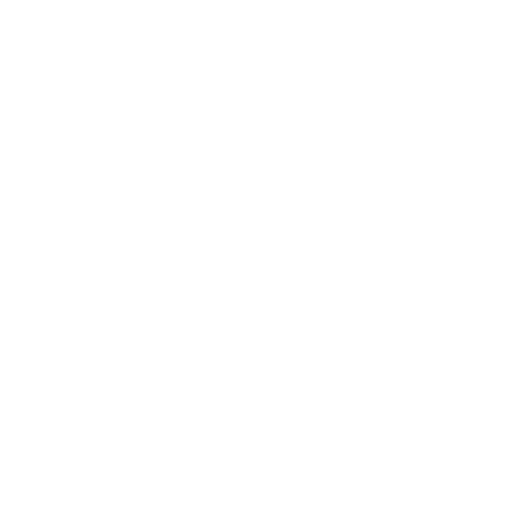
t = 0.00 s
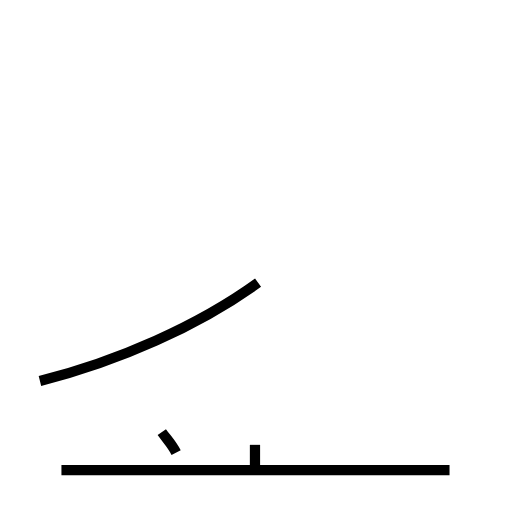
t = 2.00 s
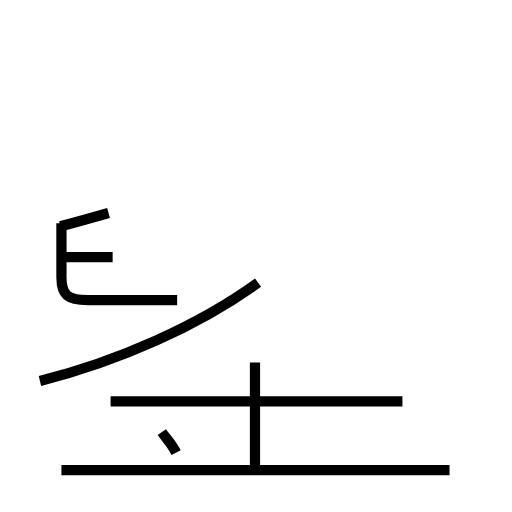
t = 3.92 s
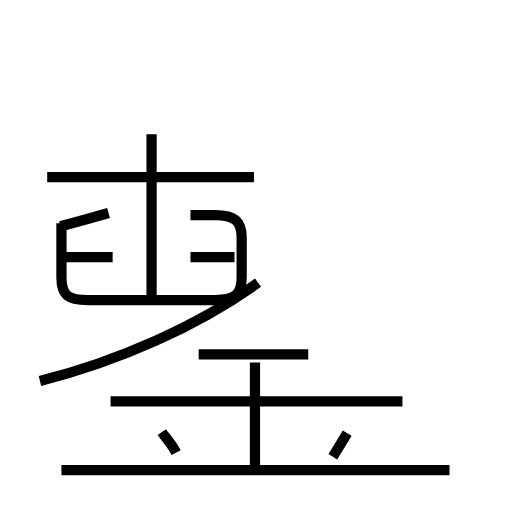
t = 6.08 s
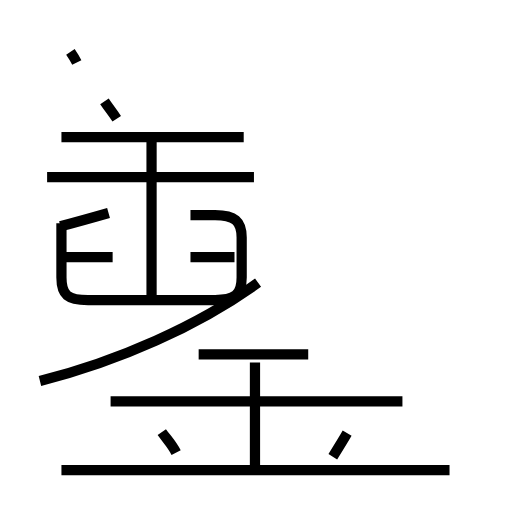
t = 6.71 s
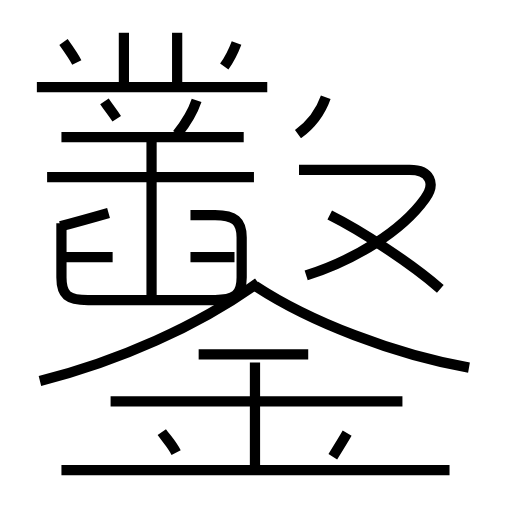
t = 10.00 s

The animated SVG that drew these frames (rendered in a browser with its animation timeline set to each time). Animation: 25 SMIL elements (animate=25); frames cover the first 10.00 s.

<?xml version='1.0' encoding='utf-8'?>
<svg viewBox="0.0 -6.0 50.0 50.0" version="1.1" xmlns="http://www.w3.org/2000/svg"><rect x="-1000" y="-1000" width="2000" height="2000" stroke="white" fill="white" /><g style="fill:none;stroke:#000000;stroke-width:1"><path d="M 3.9 -6.8 C 11.5 -8.7 19.4 -12.2 25.2 -16.4 " transform="translate(0.0 38.0)" stroke-dasharray="23.495113878391443" stroke-dashoffset="23.495113878391443"><animate attributeName="stroke-dashoffset" from="23.495113878391443" to="0" dur="0.7048534163517433s" begin="0s" fill="freeze" /></path><path d="M 17.2 0.2 C 16.8 -0.6 16.3 -1.1 15.8 -1.8 " transform="translate(0.0 38.0)" stroke-dasharray="2.445537099568123" stroke-dashoffset="2.445537099568123"><animate attributeName="stroke-dashoffset" from="2.445537099568123" to="0" dur="0.07336611298704368s" begin="0.7048534163517433s" fill="freeze" /></path><path d="M 43.9 1.9 L 6.0 1.9 " transform="translate(0.0 38.0)" stroke-dasharray="37.9" stroke-dashoffset="37.9"><animate attributeName="stroke-dashoffset" from="37.9" to="0" dur="1.137s" begin="0.7782195293387869s" fill="freeze" /></path><path d="M 24.9 2.1 L 24.9 -8.6 " transform="translate(0.0 38.0)" stroke-dasharray="10.7" stroke-dashoffset="10.7"><animate attributeName="stroke-dashoffset" from="10.7" to="0" dur="0.32099999999999995s" begin="1.915219529338787s" fill="freeze" /></path><path d="M 11.0 -18.9 L 6.2 -18.9 " transform="translate(0.0 38.0)" stroke-dasharray="4.8" stroke-dashoffset="4.8"><animate attributeName="stroke-dashoffset" from="4.8" to="0" dur="0.144s" begin="2.236219529338787s" fill="freeze" /></path><path d="M 39.3 -4.8 L 10.8 -4.8 " transform="translate(0.0 38.0)" stroke-dasharray="28.499999999999996" stroke-dashoffset="28.499999999999996"><animate attributeName="stroke-dashoffset" from="28.499999999999996" to="0" dur="0.8549999999999999s" begin="2.3802195293387873s" fill="freeze" /></path><path d="M 5.9 -21.9 C 7.8 -22.4 9.2 -22.8 10.6 -23.2 " transform="translate(0.0 38.0)" stroke-dasharray="4.876581102655473" stroke-dashoffset="4.876581102655473"><animate attributeName="stroke-dashoffset" from="4.876581102655473" to="0" dur="0.1462974330796642s" begin="3.2352195293387873s" fill="freeze" /></path><path d="M 6.0 -22.2 L 6.0 -16.9 C 6.0 -15.2 6.6 -14.7 8.6 -14.7 L 21.0 -14.7 C 22.9 -14.7 23.6 -15.2 23.6 -16.9 L 23.6 -20.8 C 23.6 -22.4 22.9 -23.0 21.0 -23.0 L 18.6 -23.0 " transform="translate(0.0 38.0)" stroke-dasharray="35.999032113335616" stroke-dashoffset="35.999032113335616"><animate attributeName="stroke-dashoffset" from="35.999032113335616" to="0" dur="1.0799709634000685s" begin="3.3815169624184516s" fill="freeze" /></path><path d="M 32.5 0.6 C 33.0 -0.2 33.5 -1.0 33.9 -1.7 " transform="translate(0.0 38.0)" stroke-dasharray="2.6927539955901447" stroke-dashoffset="2.6927539955901447"><animate attributeName="stroke-dashoffset" from="2.6927539955901447" to="0" dur="0.08078261986770434s" begin="4.4614879258185205s" fill="freeze" /></path><path d="M 30.1 -9.4 L 19.4 -9.4 " transform="translate(0.0 38.0)" stroke-dasharray="10.700000000000003" stroke-dashoffset="10.700000000000003"><animate attributeName="stroke-dashoffset" from="10.700000000000003" to="0" dur="0.32100000000000006s" begin="4.5422705456862245s" fill="freeze" /></path><path d="M 14.8 -15.0 L 14.8 -30.9 " transform="translate(0.0 38.0)" stroke-dasharray="15.899999999999999" stroke-dashoffset="15.899999999999999"><animate attributeName="stroke-dashoffset" from="15.899999999999999" to="0" dur="0.4769999999999999s" begin="4.863270545686224s" fill="freeze" /></path><path d="M 22.9 -18.9 L 18.6 -18.9 " transform="translate(0.0 38.0)" stroke-dasharray="4.299999999999997" stroke-dashoffset="4.299999999999997"><animate attributeName="stroke-dashoffset" from="4.299999999999997" to="0" dur="0.12899999999999992s" begin="5.3402705456862245s" fill="freeze" /></path><path d="M 24.8 -26.7 L 4.6 -26.7 " transform="translate(0.0 38.0)" stroke-dasharray="20.200000000000003" stroke-dashoffset="20.200000000000003"><animate attributeName="stroke-dashoffset" from="20.200000000000003" to="0" dur="0.6060000000000001s" begin="5.469270545686224s" fill="freeze" /></path><path d="M 11.4 -32.4 C 11.0 -33.0 10.6 -33.5 10.2 -34.1 " transform="translate(0.0 38.0)" stroke-dasharray="2.0810233226085257" stroke-dashoffset="2.0810233226085257"><animate attributeName="stroke-dashoffset" from="2.0810233226085257" to="0" dur="0.06243069967825577s" begin="6.075270545686224s" fill="freeze" /></path><path d="M 23.8 -30.6 L 6.0 -30.6 " transform="translate(0.0 38.0)" stroke-dasharray="17.8" stroke-dashoffset="17.8"><animate attributeName="stroke-dashoffset" from="17.8" to="0" dur="0.534s" begin="6.13770124536448s" fill="freeze" /></path><path d="M 7.5 -37.9 C 7.2 -38.5 6.7 -39.2 6.2 -39.9 " transform="translate(0.0 38.0)" stroke-dasharray="2.387643707438299" stroke-dashoffset="2.387643707438299"><animate attributeName="stroke-dashoffset" from="2.387643707438299" to="0" dur="0.07162931122314896s" begin="6.6717012453644795s" fill="freeze" /></path><path d="M 45.8 -8.1 C 38.5 -9.4 30.2 -12.6 24.9 -16.1 " transform="translate(0.0 38.0)" stroke-dasharray="22.512295658210984" stroke-dashoffset="22.512295658210984"><animate attributeName="stroke-dashoffset" from="22.512295658210984" to="0" dur="0.6753688697463295s" begin="6.743330556587629s" fill="freeze" /></path><path d="M 26.1 -35.5 L 3.6 -35.5 " transform="translate(0.0 38.0)" stroke-dasharray="22.5" stroke-dashoffset="22.5"><animate attributeName="stroke-dashoffset" from="22.5" to="0" dur="0.6749999999999999s" begin="7.4186994263339585s" fill="freeze" /></path><path d="M 12.1 -35.6 L 12.1 -40.8 " transform="translate(0.0 38.0)" stroke-dasharray="5.199999999999996" stroke-dashoffset="5.199999999999996"><animate attributeName="stroke-dashoffset" from="5.199999999999996" to="0" dur="0.15599999999999986s" begin="8.09369942633396s" fill="freeze" /></path><path d="M 17.3 -30.9 C 18.1 -31.9 18.8 -33.0 19.2 -34.2 " transform="translate(0.0 38.0)" stroke-dasharray="3.8277415048323205" stroke-dashoffset="3.8277415048323205"><animate attributeName="stroke-dashoffset" from="3.8277415048323205" to="0" dur="0.1148322451449696s" begin="8.24969942633396s" fill="freeze" /></path><path d="M 17.3 -35.6 L 17.3 -40.8 " transform="translate(0.0 38.0)" stroke-dasharray="5.199999999999996" stroke-dashoffset="5.199999999999996"><animate attributeName="stroke-dashoffset" from="5.199999999999996" to="0" dur="0.15599999999999986s" begin="8.364531671478929s" fill="freeze" /></path><path d="M 43.0 -15.8 C 40.0 -18.4 35.2 -21.5 32.2 -23.0 " transform="translate(0.0 38.0)" stroke-dasharray="13.0059671320309" stroke-dashoffset="13.0059671320309"><animate attributeName="stroke-dashoffset" from="13.0059671320309" to="0" dur="0.39017901396092697s" begin="8.52053167147893s" fill="freeze" /></path><path d="M 29.9 -17.1 C 34.6 -18.6 39.2 -21.4 41.5 -24.6 C 42.6 -26.1 42.0 -27.4 40.0 -27.4 L 29.2 -27.4 " transform="translate(0.0 38.0)" stroke-dasharray="29.12802882758734" stroke-dashoffset="29.12802882758734"><animate attributeName="stroke-dashoffset" from="29.12802882758734" to="0" dur="0.8738408648276201s" begin="8.910710685439856s" fill="freeze" /></path><path d="M 21.9 -37.5 C 22.4 -38.2 22.8 -39.0 23.1 -39.8 " transform="translate(0.0 38.0)" stroke-dasharray="2.6015008904543038" stroke-dashoffset="2.6015008904543038"><animate attributeName="stroke-dashoffset" from="2.6015008904543038" to="0" dur="0.0780450267136291s" begin="9.784551550267476s" fill="freeze" /></path><path d="M 29.1 -30.9 C 31.3 -32.5 32.3 -34.8 32.3 -37.6 C 32.3 -39.1 33.0 -39.6 34.8 -39.6 L 37.1 -39.6 C 39.4 -39.6 39.8 -39.0 39.8 -37.5 L 39.8 -34.1 C 39.8 -32.5 40.4 -32.0 42.9 -32.0 C 45.4 -32.0 46.0 -32.9 46.3 -35.3" transform="translate(0.0 38.0)" stroke-dasharray="31.061547985776805" stroke-dashoffset="31.061547985776805"><animate attributeName="stroke-dashoffset" from="31.061547985776805" to="0" dur="0.9318464395733042s" begin="9.862596576981106s" fill="freeze" /></path></g></svg>
